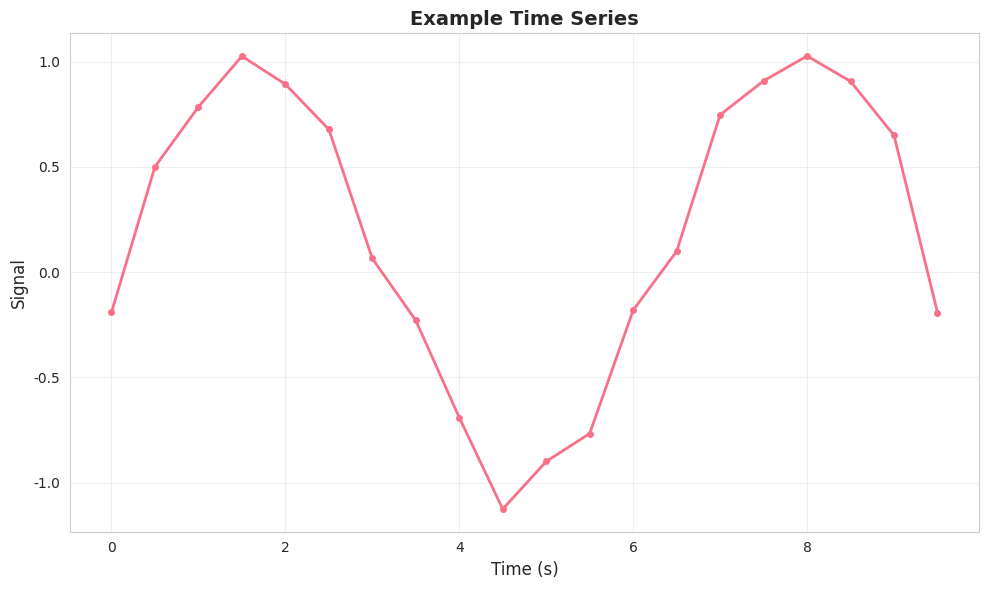
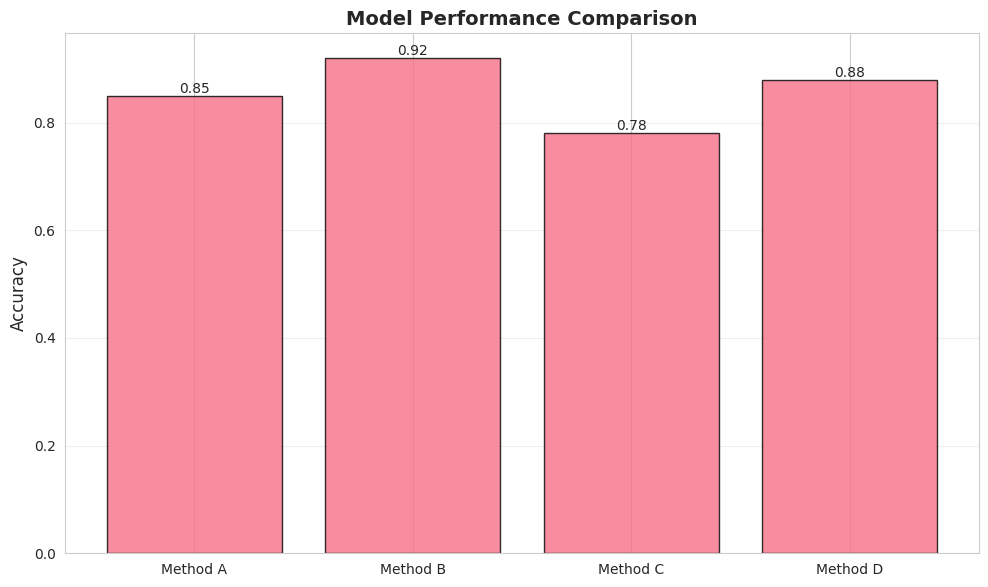
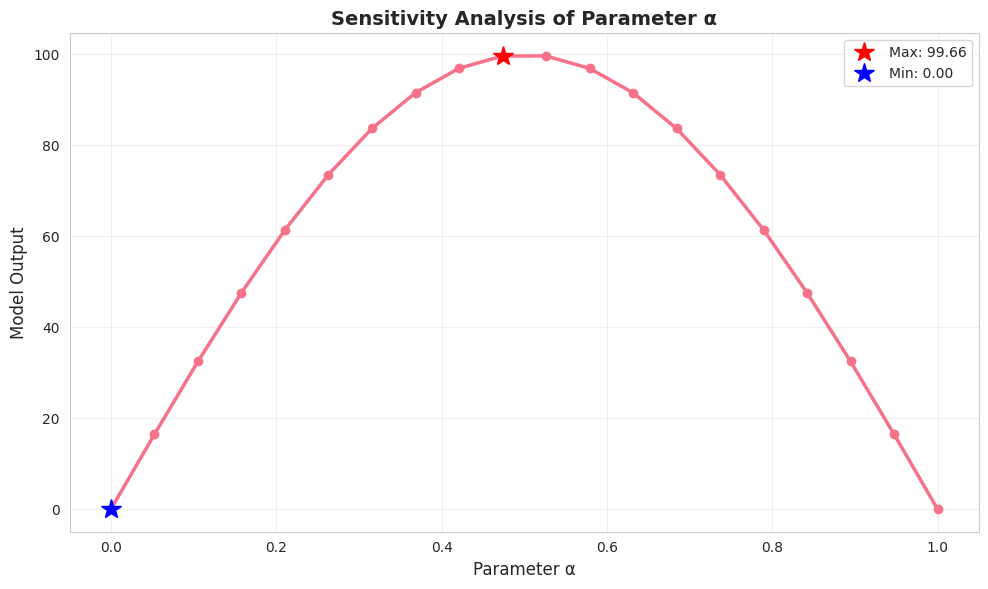

Recreate these plots in Python, in order.
"""
美赛常用可视化函数

提供高质量、专业的图表绘制函数
"""

import matplotlib.pyplot as plt
import seaborn as sns
import numpy as np
from typing import Optional, List, Tuple


# 设置美赛风格
def set_mcm_style():
    """设置适合美赛的图表风格"""
    plt.rcParams['figure.figsize'] = (10, 6)
    plt.rcParams['figure.dpi'] = 300
    plt.rcParams['font.size'] = 11
    plt.rcParams['axes.labelsize'] = 12
    plt.rcParams['axes.titlesize'] = 14
    plt.rcParams['xtick.labelsize'] = 10
    plt.rcParams['ytick.labelsize'] = 10
    plt.rcParams['legend.fontsize'] = 10
    plt.rcParams['lines.linewidth'] = 2
    sns.set_style("whitegrid")
    sns.set_palette("husl")


def plot_time_series(x, y, title: str = "Time Series", 
                     xlabel: str = "Time", ylabel: str = "Value",
                     figsize: Tuple[int, int] = (10, 6),
                     save_path: Optional[str] = None):
    """
    绘制时间序列图
    
    Args:
        x: 时间轴数据
        y: 数值数据
        title: 图标题
        xlabel: x轴标签
        ylabel: y轴标签
        figsize: 图大小
        save_path: 保存路径（可选）
    """
    set_mcm_style()
    
    fig, ax = plt.subplots(figsize=figsize)
    ax.plot(x, y, marker='o', markersize=4, linewidth=2)
    ax.set_xlabel(xlabel)
    ax.set_ylabel(ylabel)
    ax.set_title(title, fontweight='bold')
    ax.grid(True, alpha=0.3)
    
    plt.tight_layout()
    if save_path:
        plt.savefig(save_path, dpi=300, bbox_inches='tight')
    plt.show()


def plot_comparison(data: dict, title: str = "Comparison",
                   ylabel: str = "Value", figsize: Tuple[int, int] = (10, 6),
                   save_path: Optional[str] = None):
    """
    绘制对比柱状图
    
    Args:
        data: 字典格式 {'Category1': value1, 'Category2': value2, ...}
        title: 图标题
        ylabel: y轴标签
        figsize: 图大小
        save_path: 保存路径（可选）
    """
    set_mcm_style()
    
    fig, ax = plt.subplots(figsize=figsize)
    categories = list(data.keys())
    values = list(data.values())
    
    bars = ax.bar(categories, values, alpha=0.8, edgecolor='black')
    
    # 在柱子上标注数值
    for bar in bars:
        height = bar.get_height()
        ax.text(bar.get_x() + bar.get_width()/2., height,
                f'{height:.2f}',
                ha='center', va='bottom', fontsize=10)
    
    ax.set_ylabel(ylabel)
    ax.set_title(title, fontweight='bold')
    ax.grid(True, axis='y', alpha=0.3)
    
    plt.tight_layout()
    if save_path:
        plt.savefig(save_path, dpi=300, bbox_inches='tight')
    plt.show()


def plot_heatmap(data: np.ndarray, xticklabels: List[str], 
                yticklabels: List[str], title: str = "Heatmap",
                cmap: str = "YlOrRd", figsize: Tuple[int, int] = (10, 8),
                save_path: Optional[str] = None):
    """
    绘制热力图
    
    Args:
        data: 数据矩阵
        xticklabels: x轴标签列表
        yticklabels: y轴标签列表
        title: 图标题
        cmap: 颜色映射
        figsize: 图大小
        save_path: 保存路径（可选）
    """
    set_mcm_style()
    
    fig, ax = plt.subplots(figsize=figsize)
    sns.heatmap(data, annot=True, fmt='.2f', cmap=cmap,
                xticklabels=xticklabels, yticklabels=yticklabels,
                cbar_kws={'label': 'Value'}, ax=ax)
    ax.set_title(title, fontweight='bold', pad=20)
    
    plt.tight_layout()
    if save_path:
        plt.savefig(save_path, dpi=300, bbox_inches='tight')
    plt.show()


def plot_sensitivity_analysis(parameter_range: np.ndarray, 
                              results: np.ndarray,
                              parameter_name: str = "Parameter",
                              result_name: str = "Result",
                              title: str = "Sensitivity Analysis",
                              figsize: Tuple[int, int] = (10, 6),
                              save_path: Optional[str] = None):
    """
    绘制灵敏度分析图
    
    美赛必备！展示参数变化对结果的影响
    
    Args:
        parameter_range: 参数取值范围
        results: 对应的结果
        parameter_name: 参数名称
        result_name: 结果名称
        title: 图标题
        figsize: 图大小
        save_path: 保存路径（可选）
    """
    set_mcm_style()
    
    fig, ax = plt.subplots(figsize=figsize)
    ax.plot(parameter_range, results, marker='o', linewidth=2.5, markersize=6)
    ax.set_xlabel(parameter_name)
    ax.set_ylabel(result_name)
    ax.set_title(title, fontweight='bold')
    ax.grid(True, alpha=0.3)
    
    # 标注最大值和最小值
    max_idx = np.argmax(results)
    min_idx = np.argmin(results)
    ax.plot(parameter_range[max_idx], results[max_idx], 'r*', markersize=15, 
            label=f'Max: {results[max_idx]:.2f}')
    ax.plot(parameter_range[min_idx], results[min_idx], 'b*', markersize=15,
            label=f'Min: {results[min_idx]:.2f}')
    ax.legend()
    
    plt.tight_layout()
    if save_path:
        plt.savefig(save_path, dpi=300, bbox_inches='tight')
    plt.show()


def plot_radar(data: dict, title: str = "Radar Chart",
               figsize: Tuple[int, int] = (8, 8),
               save_path: Optional[str] = None):
    """
    绘制雷达图
    
    适合多维度评价展示
    
    Args:
        data: 字典格式 {'Dimension1': value1, 'Dimension2': value2, ...}
        title: 图标题
        figsize: 图大小
        save_path: 保存路径（可选）
    """
    set_mcm_style()
    
    categories = list(data.keys())
    values = list(data.values())
    
    # 闭合雷达图
    values += values[:1]
    
    # 计算角度
    angles = np.linspace(0, 2 * np.pi, len(categories), endpoint=False).tolist()
    angles += angles[:1]
    
    fig, ax = plt.subplots(figsize=figsize, subplot_kw=dict(projection='polar'))
    ax.plot(angles, values, 'o-', linewidth=2)
    ax.fill(angles, values, alpha=0.25)
    ax.set_xticks(angles[:-1])
    ax.set_xticklabels(categories)
    ax.set_title(title, fontweight='bold', pad=20)
    ax.grid(True)
    
    plt.tight_layout()
    if save_path:
        plt.savefig(save_path, dpi=300, bbox_inches='tight')
    plt.show()


if __name__ == "__main__":
    # 示例使用
    print("运行可视化示例...")
    
    # 时间序列示例
    x = np.arange(0, 10, 0.5)
    y = np.sin(x) + np.random.normal(0, 0.1, len(x))
    plot_time_series(x, y, title="Example Time Series", 
                     xlabel="Time (s)", ylabel="Signal")
    
    # 对比图示例
    data = {'Method A': 0.85, 'Method B': 0.92, 'Method C': 0.78, 'Method D': 0.88}
    plot_comparison(data, title="Model Performance Comparison", 
                   ylabel="Accuracy")
    
    # 灵敏度分析示例
    params = np.linspace(0, 1, 20)
    results = np.sin(params * np.pi) * 100
    plot_sensitivity_analysis(params, results, 
                             parameter_name="Parameter α",
                             result_name="Model Output",
                             title="Sensitivity Analysis of Parameter α")

